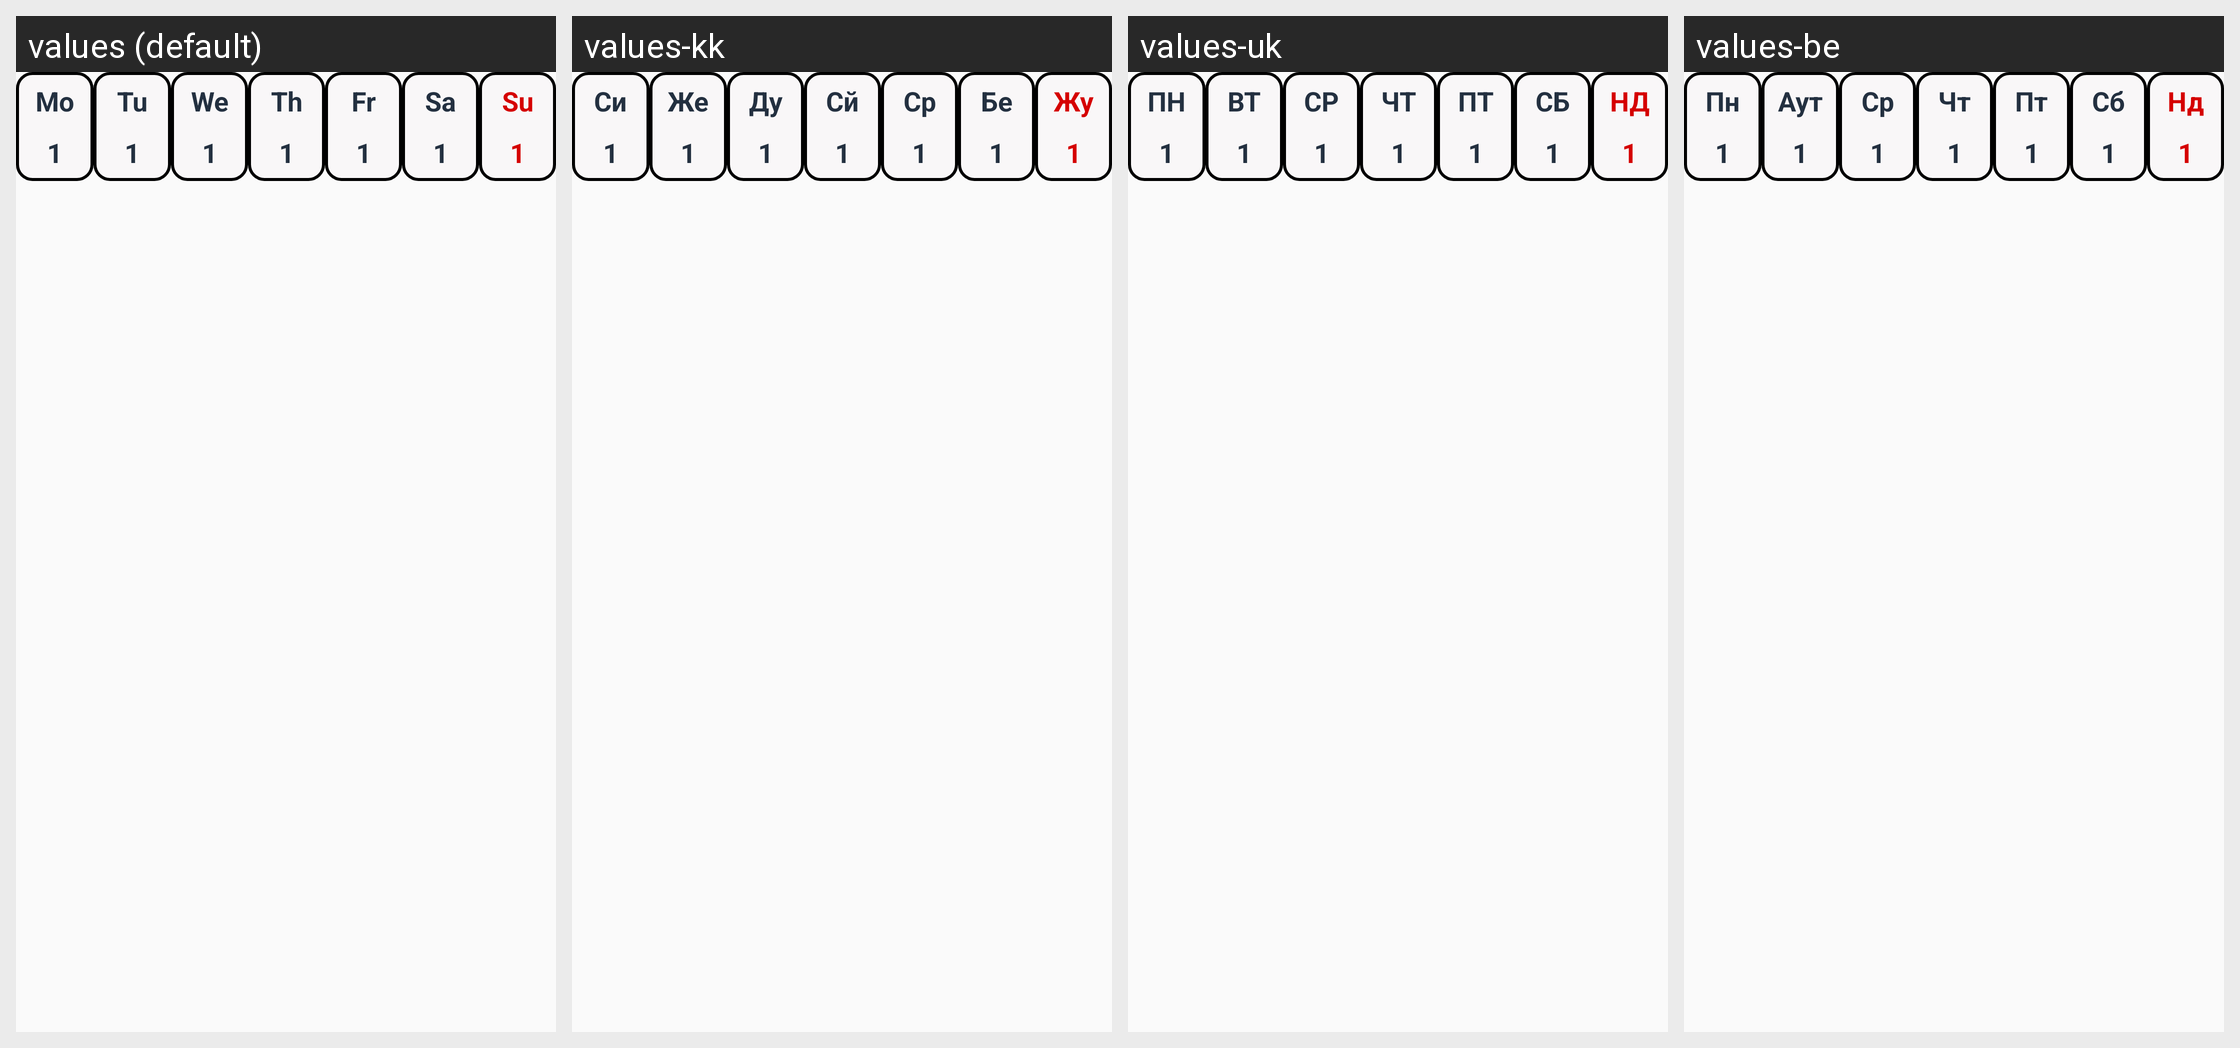

Locale-by-locale string values for the Android screen shown in this grid:
Android screen res/layout/juxtapose_month_view.xml rendered under 4 locales, left to right: values (default), values-kk, values-uk, values-be. Device: Nexus 5 (rendered at 1080×1920; each locale shown at half size, 540×960, under a caption strip naming it); theme Theme.ShiftSchedulePlus.
Other locales in the repository, not shown: values-pl, values-ru.
Strings drawn on this screen, with the default value and each locale's value (text and hints the layout hard-codes, and strings that could not be matched under every locale, appear in the picture but are not listed):

monday
  values: Mo
  values-kk: Си
  values-uk: ПН
  values-be: Пн

tuesday
  values: Tu
  values-kk: Же
  values-uk: ВТ
  values-be: Аут

wednesday
  values: We
  values-kk: Ду
  values-uk: СР
  values-be: Ср

thurdsday
  values: Th
  values-kk: Сй
  values-uk: ЧТ
  values-be: Чт

friday
  values: Fr
  values-kk: Ср
  values-uk: ПТ
  values-be: Пт

saturday
  values: Sa
  values-kk: Бе
  values-uk: СБ
  values-be: Сб

sunday
  values: Su
  values-kk: Жу
  values-uk: НД
  values-be: Нд
